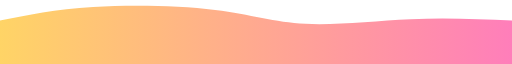
t = 0.00 s
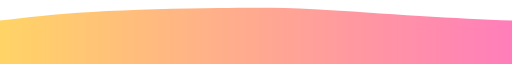
t = 0.75 s
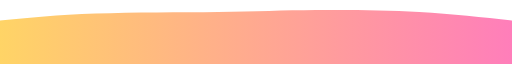
t = 1.25 s
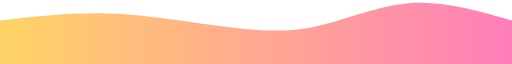
t = 2.00 s
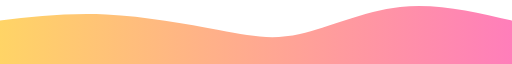
t = 2.75 s
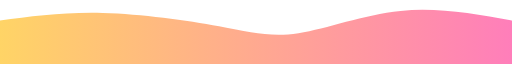
t = 3.25 s

The animated SVG that drew these frames (rendered in a browser with its animation timeline set to each time). Animation: 1 CSS @keyframes rule; one cycle of 4.00 s, repeats indefinitely.

<svg xmlns="http://www.w3.org/2000/svg" id="svg" class="transition duration-300 ease-in-out delay-150" viewBox="0 210 1440 176"> <style> .path-1 { animation: pathAnim-1 4s; animation-timing-function: linear; animation-iteration-count: infinite; } @keyframes pathAnim-1 { 0% { d: path("M 0,400 C 0,400 0,266 0,266 C 77.68421052631578,250.32535885167465 155.36842105263156,234.65071770334927 262,228 C 368.63157894736844,221.34928229665073 504.2105263157895,223.7224880382775 605,236 C 705.7894736842105,248.2775119617225 771.7894736842106,270.4593301435406 859,275 C 946.2105263157894,279.5406698564594 1054.6315789473683,266.4401913875598 1155,262 C 1255.3684210526317,257.5598086124402 1347.6842105263158,261.7799043062201 1440,266 C 1440,266 1440,400 1440,400 Z"); } 25% { d: path("M 0,400 C 0,400 0,266 0,266 C 74.65071770334927,258.9856459330143 149.30143540669854,251.9712918660287 258,246 C 366.69856459330146,240.0287081339713 509.444976076555,235.10047846889952 618,229 C 726.555023923445,222.89952153110048 800.9186602870813,215.62679425837325 893,220 C 985.0813397129187,224.37320574162675 1094.8803827751196,240.39234449760767 1189,250 C 1283.1196172248804,259.60765550239233 1361.55980861244,262.8038277511962 1440,266 C 1440,266 1440,400 1440,400 Z"); } 50% { d: path("M 0,400 C 0,400 0,266 0,266 C 100.35406698564591,254.61244019138758 200.70813397129183,243.22488038277513 302,246 C 403.29186602870817,248.77511961722487 505.52153110047846,265.7129186602871 601,279 C 696.4784688995215,292.2870813397129 785.2057416267943,301.9234449760766 875,285 C 964.7942583732057,268.0765550239234 1055.6555023923445,224.5933014354067 1150,217 C 1244.3444976076555,209.4066985645933 1342.1722488038276,237.70334928229664 1440,266 C 1440,266 1440,400 1440,400 Z"); } 75% { d: path("M 0,400 C 0,400 0,266 0,266 C 94.19138755980862,254.99521531100478 188.38277511961724,243.99043062200957 298,250 C 407.61722488038276,256.00956937799043 532.6602870813397,279.0334928229665 620,297 C 707.3397129186603,314.9665071770335 756.976076555024,327.8755980861244 833,310 C 909.023923444976,292.1244019138756 1011.4354066985645,243.4641148325359 1117,231 C 1222.5645933014355,218.5358851674641 1331.2822966507179,242.26794258373207 1440,266 C 1440,266 1440,400 1440,400 Z"); } 100% { d: path("M 0,400 C 0,400 0,266 0,266 C 77.68421052631578,250.32535885167465 155.36842105263156,234.65071770334927 262,228 C 368.63157894736844,221.34928229665073 504.2105263157895,223.7224880382775 605,236 C 705.7894736842105,248.2775119617225 771.7894736842106,270.4593301435406 859,275 C 946.2105263157894,279.5406698564594 1054.6315789473683,266.4401913875598 1155,262 C 1255.3684210526317,257.5598086124402 1347.6842105263158,261.7799043062201 1440,266 C 1440,266 1440,400 1440,400 Z"); } } </style><style class="darkreader darkreader--sync" media="screen"/> <defs> <linearGradient id="gradient" x1="0%" y1="50%" x2="100%" y2="50%"> <stop offset="0%" stop-color="#ffd466ff" data-darkreader-inline-stopcolor="" style="--darkreader-inline-stopcolor:#8f6700;"/> <stop offset="100%" stop-color="#ff7ebaff" data-darkreader-inline-stopcolor="" style="--darkreader-inline-stopcolor:#80003c;"/> </linearGradient> </defs> <path d="M 0,400 C 0,400 0,266 0,266 C 77.68421052631578,250.32535885167465 155.36842105263156,234.65071770334927 262,228 C 368.63157894736844,221.34928229665073 504.2105263157895,223.7224880382775 605,236 C 705.7894736842105,248.2775119617225 771.7894736842106,270.4593301435406 859,275 C 946.2105263157894,279.5406698564594 1054.6315789473683,266.4401913875598 1155,262 C 1255.3684210526317,257.5598086124402 1347.6842105263158,261.7799043062201 1440,266 C 1440,266 1440,400 1440,400 Z" stroke="none" stroke-width="0" fill="url(#gradient)" class="transition-all duration-300 ease-in-out delay-150 path-1" data-darkreader-inline-stroke="" style="--darkreader-inline-stroke:none;"/> </svg>